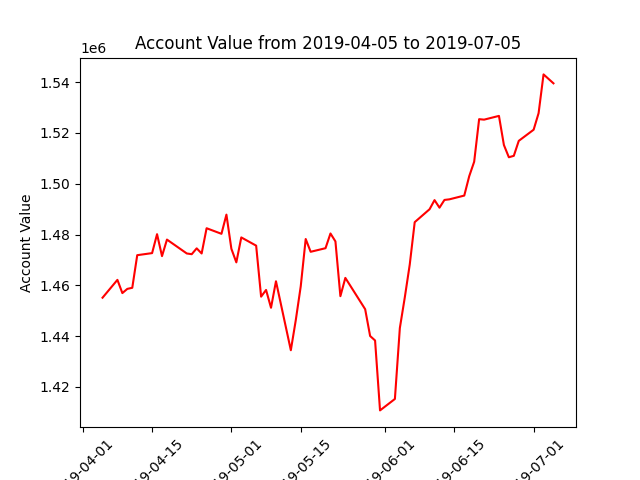

Values plotted in this chart, from the file beside it:
datadate, account_value
20190405, 1455115
20190408, 1462137
20190409, 1456932
20190410, 1458586
20190411, 1459018
20190412, 1471862
20190415, 1472678
20190416, 1480136
20190417, 1471494
20190418, 1478003
20190422, 1472536
20190423, 1472254
20190424, 1474552
20190425, 1472535
20190426, 1482479
20190429, 1480280
20190430, 1487841
20190501, 1474383
20190502, 1469036
20190503, 1478855
20190506, 1475622
20190507, 1455522
20190508, 1458167
20190509, 1451150
20190510, 1461591
20190513, 1434416
20190514, 1446298
20190515, 1459632
20190516, 1478233
20190517, 1473199
20190520, 1474613
20190521, 1480414
20190522, 1477283
20190523, 1455707
20190524, 1462915
20190528, 1450582
20190529, 1440028
20190530, 1438263
20190531, 1410718
20190603, 1415221
20190604, 1443161
20190605, 1455249
20190606, 1468212
20190607, 1484867
20190610, 1489966
20190611, 1493554
20190612, 1490576
20190613, 1493626
20190614, 1493862
20190617, 1495343
20190618, 1502975
20190619, 1508675
20190620, 1525443
20190621, 1525251
20190624, 1526731
20190625, 1515261
20190626, 1510435
20190627, 1511004
20190628, 1516900
20190701, 1521287
... 3 more rows
